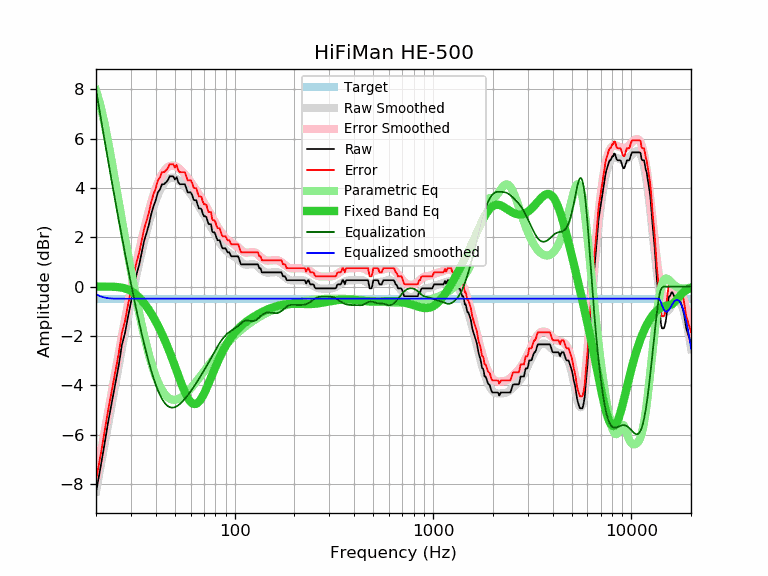

Values plotted in this chart, from the file beside it:
frequency, raw, error, smoothed, error_smoothed, equalization, parametric_eq, equalized_raw, equalized_smoothed, target
20, -8.34, -7.85, -8.31, -7.82, 8.00, -0.00, -0.35, -0.31, -0.49
21, -7.40, -6.91, -7.36, -6.87, 6.97, -0.00, -0.43, -0.39, -0.49
22, -6.45, -5.96, -6.45, -5.97, 6.02, -0.00, -0.44, -0.44, -0.49
23, -5.51, -5.02, -5.59, -5.10, 5.12, -0.00, -0.39, -0.47, -0.49
24, -4.71, -4.22, -4.76, -4.27, 4.28, -0.01, -0.44, -0.48, -0.49
25, -3.95, -3.46, -3.97, -3.48, 3.48, -0.01, -0.47, -0.49, -0.49
26, -3.22, -2.73, -3.22, -2.73, 2.73, -0.02, -0.49, -0.49, -0.49
27, -2.37, -1.88, -2.51, -2.02, 2.02, -0.04, -0.35, -0.49, -0.49
28, -1.88, -1.39, -1.84, -1.35, 1.35, -0.07, -0.53, -0.49, -0.49
29, -1.22, -0.73, -1.20, -0.72, 0.72, -0.12, -0.51, -0.49, -0.49
30, -0.64, -0.15, -0.61, -0.12, 0.12, -0.18, -0.52, -0.49, -0.49
31, 0.01, 0.50, -0.05, 0.44, -0.44, -0.25, -0.43, -0.49, -0.49
32, 0.49, 0.98, 0.47, 0.96, -0.96, -0.34, -0.47, -0.49, -0.49
33, 0.88, 1.37, 0.96, 1.45, -1.45, -0.44, -0.57, -0.49, -0.49
34, 1.38, 1.87, 1.42, 1.91, -1.91, -0.55, -0.53, -0.49, -0.49
35, 1.87, 2.36, 1.85, 2.34, -2.34, -0.68, -0.47, -0.49, -0.49
36, 2.19, 2.68, 2.24, 2.73, -2.73, -0.81, -0.54, -0.49, -0.49
37, 2.53, 3.02, 2.60, 3.09, -3.09, -0.95, -0.56, -0.49, -0.49
38, 2.96, 3.45, 2.93, 3.41, -3.41, -1.10, -0.46, -0.49, -0.49
39, 3.26, 3.75, 3.22, 3.71, -3.71, -1.25, -0.45, -0.49, -0.49
40, 3.50, 3.99, 3.48, 3.97, -3.97, -1.41, -0.47, -0.49, -0.49
41, 3.82, 4.31, 3.71, 4.19, -4.19, -1.57, -0.38, -0.49, -0.49
42, 3.93, 4.42, 3.90, 4.39, -4.39, -1.74, -0.46, -0.49, -0.49
43, 4.15, 4.64, 4.06, 4.55, -4.55, -1.91, -0.40, -0.49, -0.49
44, 4.15, 4.64, 4.19, 4.67, -4.67, -2.09, -0.53, -0.49, -0.49
45, 4.22, 4.71, 4.28, 4.77, -4.77, -2.27, -0.55, -0.49, -0.49
46, 4.31, 4.80, 4.35, 4.84, -4.84, -2.46, -0.53, -0.49, -0.49
47, 4.47, 4.96, 4.39, 4.88, -4.88, -2.65, -0.41, -0.49, -0.49
48, 4.47, 4.96, 4.41, 4.90, -4.90, -2.84, -0.43, -0.49, -0.49
49, 4.47, 4.96, 4.41, 4.90, -4.90, -3.03, -0.43, -0.49, -0.49
50, 4.34, 4.83, 4.40, 4.88, -4.88, -3.23, -0.55, -0.49, -0.49
51, 4.44, 4.93, 4.36, 4.85, -4.85, -3.42, -0.41, -0.49, -0.49
52, 4.22, 4.71, 4.32, 4.81, -4.81, -3.60, -0.59, -0.49, -0.49
53, 4.15, 4.64, 4.26, 4.75, -4.75, -3.78, -0.61, -0.49, -0.49
54, 4.15, 4.64, 4.20, 4.69, -4.69, -3.95, -0.54, -0.49, -0.49
55, 4.15, 4.64, 4.14, 4.63, -4.63, -4.11, -0.48, -0.49, -0.49
56, 4.15, 4.64, 4.07, 4.55, -4.55, -4.26, -0.41, -0.49, -0.49
57, 4.00, 4.49, 3.99, 4.48, -4.48, -4.39, -0.48, -0.49, -0.49
58, 3.82, 4.31, 3.92, 4.40, -4.40, -4.51, -0.59, -0.49, -0.49
59, 3.82, 4.31, 3.84, 4.32, -4.32, -4.60, -0.51, -0.49, -0.49
60, 3.82, 4.31, 3.76, 4.24, -4.24, -4.67, -0.43, -0.49, -0.49
61, 3.72, 4.21, 3.67, 4.16, -4.16, -4.72, -0.44, -0.49, -0.49
62, 3.53, 4.02, 3.59, 4.08, -4.08, -4.75, -0.55, -0.49, -0.49
63, 3.50, 3.99, 3.51, 3.99, -3.99, -4.76, -0.50, -0.49, -0.49
64, 3.50, 3.99, 3.42, 3.91, -3.91, -4.75, -0.41, -0.49, -0.49
65, 3.32, 3.81, 3.34, 3.83, -3.83, -4.72, -0.51, -0.49, -0.49
66, 3.17, 3.66, 3.25, 3.74, -3.74, -4.67, -0.57, -0.49, -0.49
67, 3.17, 3.66, 3.17, 3.66, -3.66, -4.60, -0.49, -0.49, -0.49
68, 3.14, 3.63, 3.08, 3.57, -3.57, -4.53, -0.43, -0.49, -0.49
69, 2.97, 3.46, 3.00, 3.49, -3.49, -4.44, -0.52, -0.49, -0.49
70, 2.85, 3.34, 2.91, 3.40, -3.40, -4.34, -0.55, -0.49, -0.49
71, 2.85, 3.34, 2.83, 3.32, -3.32, -4.24, -0.47, -0.49, -0.49
72, 2.82, 3.31, 2.75, 3.23, -3.23, -4.13, -0.42, -0.49, -0.49
73, 2.66, 3.15, 2.66, 3.15, -3.15, -4.02, -0.49, -0.49, -0.49
74, 2.53, 3.02, 2.58, 3.07, -3.07, -3.91, -0.54, -0.49, -0.49
75, 2.53, 3.02, 2.49, 2.98, -2.98, -3.80, -0.45, -0.49, -0.49
76, 2.53, 3.02, 2.41, 2.90, -2.90, -3.69, -0.37, -0.49, -0.49
77, 2.24, 2.73, 2.33, 2.82, -2.82, -3.58, -0.58, -0.49, -0.49
78, 2.20, 2.69, 2.24, 2.73, -2.73, -3.47, -0.54, -0.49, -0.49
79, 2.20, 2.69, 2.16, 2.65, -2.65, -3.36, -0.45, -0.49, -0.49
... 553 more rows
